2-way image classification set "data" from GitHub (ai-maxim/neurohack); label vocabulary: potato, trash.

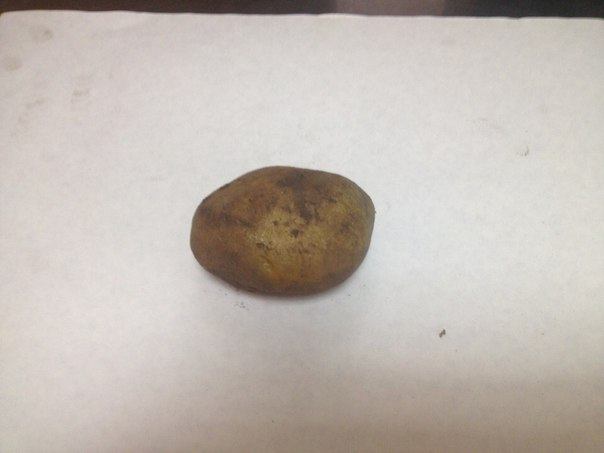
Label: potato

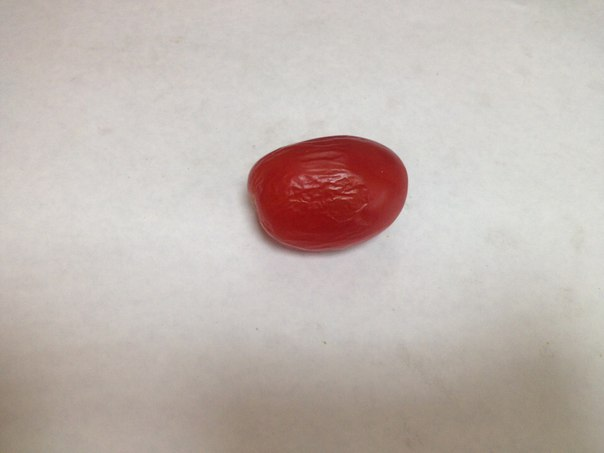
Label: trash

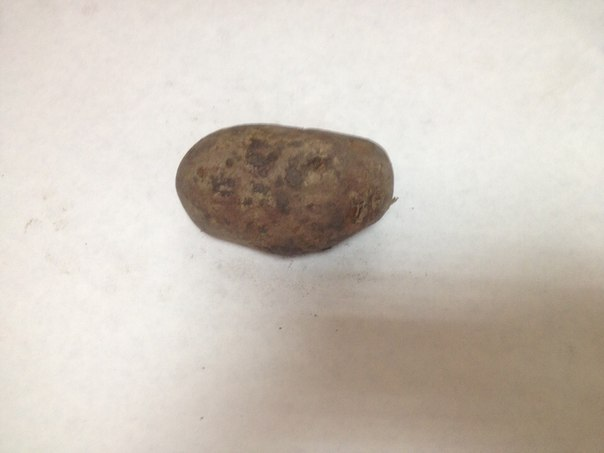
Label: potato

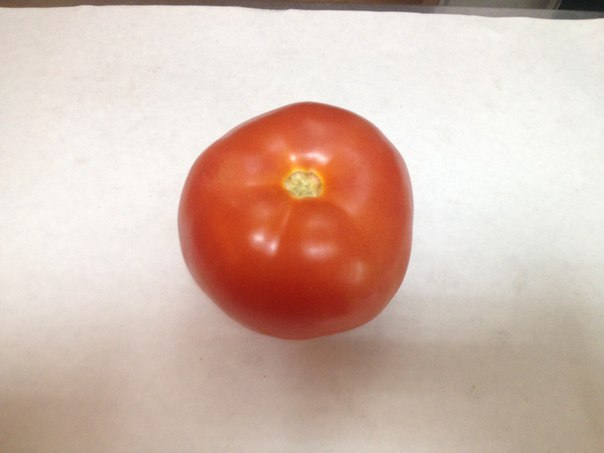
Label: trash

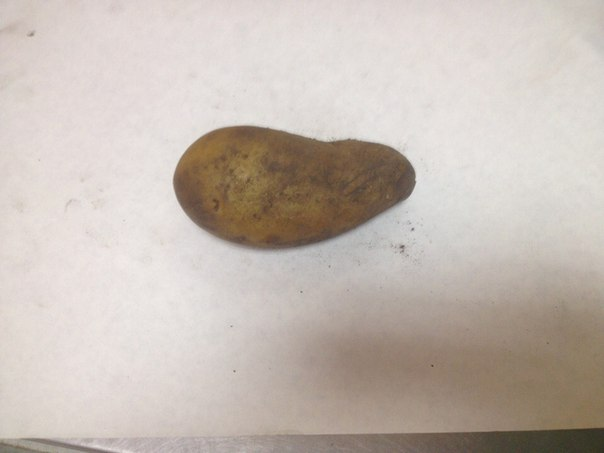
Label: potato

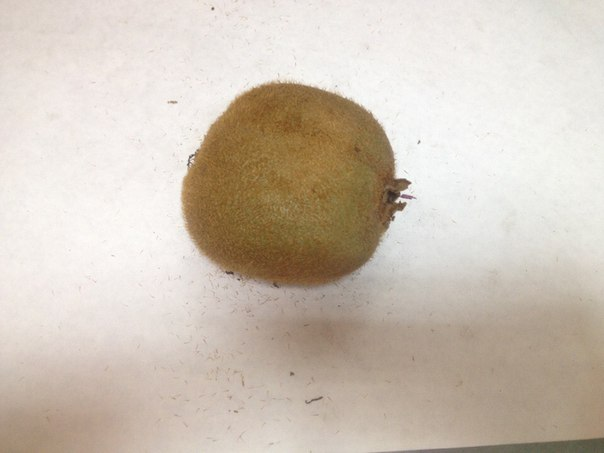
Label: trash
